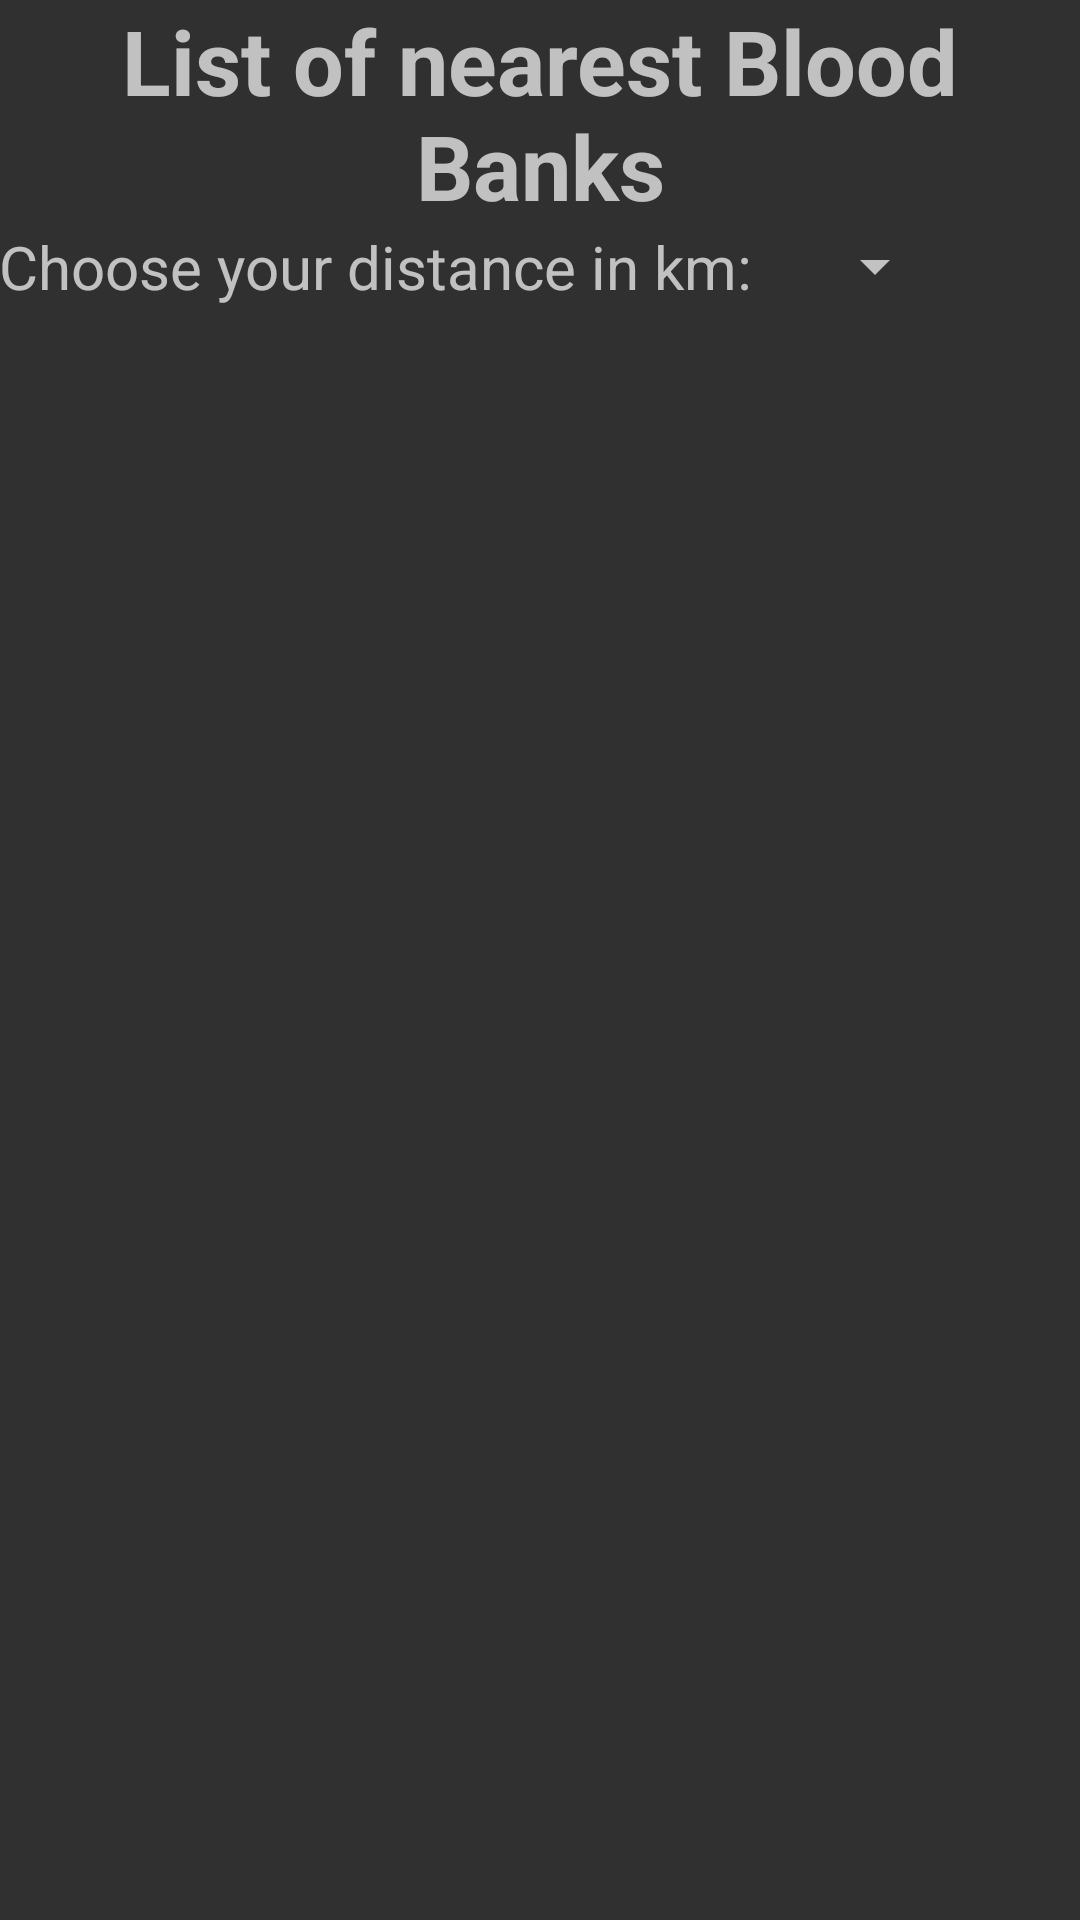

Write the Android layout XML for this screen, with the resource values it uses.
<!-- AndroidManifest.xml: application theme AppTheme -->
<!-- res/layout/activity_bloodbank_list.xml -->
<?xml version="1.0" encoding="utf-8"?>

<RelativeLayout xmlns:android="http://schemas.android.com/apk/res/android"
    xmlns:tools="http://schemas.android.com/tools"
    android:id="@+id/activity_bloodbank_list"
    android:layout_width="match_parent"
    android:layout_height="match_parent"
    android:paddingBottom="@dimen/activity_vertical_margin"
    android:paddingLeft="@dimen/activity_horizontal_margin"
    android:paddingRight="@dimen/activity_horizontal_margin"
    android:paddingTop="@dimen/activity_vertical_margin"
    tools:context="com.example.rajukumarsingh.bloodbank.Bloodbank_list">

    <ListView
        android:layout_width="match_parent"
        android:layout_height="match_parent"
        android:layout_alignParentLeft="true"
        android:layout_below="@+id/textView8"
        android:layout_alignParentStart="true"
        android:id="@+id/listView"/>

    <TextView
        android:text="List of nearest Blood Banks"
        android:textStyle="bold"
        android:gravity="center"
        android:textSize="30dp"
        android:layout_width="wrap_content"
        android:layout_height="wrap_content"
        android:id="@+id/textView7"
        android:layout_alignParentTop="true"
        android:layout_alignParentLeft="true"
        android:layout_alignParentStart="true" />

    <TextView
        android:layout_width="wrap_content"
        android:layout_height="wrap_content"
        android:text="Choose your distance in km: "
        android:textSize="20dp"
        android:layout_below="@+id/textView7"
        android:layout_alignParentLeft="true"
        android:layout_alignParentStart="true"
        android:id="@+id/textView8" />

    <Spinner
        android:layout_width="60dp"
        android:layout_height="wrap_content"
        android:layout_below="@+id/textView7"
        android:layout_alignBottom="@+id/textView8"
        android:id="@+id/spinner"
        android:layout_toRightOf="@+id/textView8"
        android:layout_toEndOf="@+id/textView8" />

</RelativeLayout>
<!-- resources referenced by this layout -->
<resources>
  <style name="AppTheme" parent="Theme.AppCompat">
          
          <item name="colorPrimary">@android:color/black</item>
          <item name="colorPrimaryDark">@android:color/holo_red_dark</item>
          <item name="colorAccent">@android:color/holo_red_dark</item>
      </style>
</resources>
